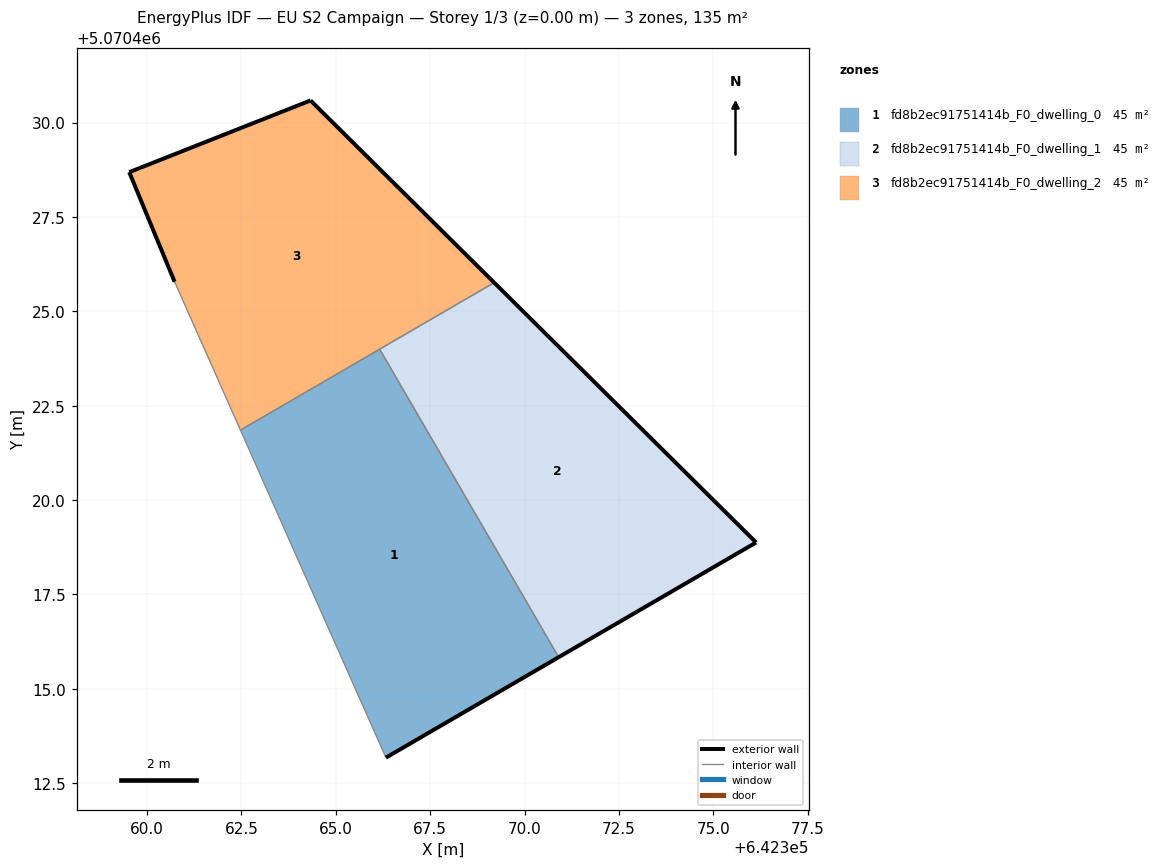
=== STOREY PLAN SPEC (per zone: floor XY polygon, exterior-wall plan segments, windows/doors) ===
zone 1: fd8b2ec91751414b_F0_dwelling_0  (45.1 m²)
  floor: (642370.91, 5070415.83) (642366.16, 5070424.00) (642362.47, 5070421.85) (642366.33, 5070413.17)
  exterior wall: (642370.91, 5070415.83) – (642366.33, 5070413.17)  [5.3 m]
  interior walls: 3
zone 2: fd8b2ec91751414b_F0_dwelling_1  (45.1 m²)
  floor: (642376.14, 5070418.88) (642369.20, 5070425.76) (642366.16, 5070424.00) (642370.91, 5070415.83)
  exterior wall: (642376.14, 5070418.88) – (642370.91, 5070415.83)  [6.1 m]
  exterior wall: (642369.20, 5070425.76) – (642376.14, 5070418.88)  [9.8 m]
  interior walls: 2
zone 3: fd8b2ec91751414b_F0_dwelling_2  (45.1 m²)
  floor: (642369.20, 5070425.76) (642364.33, 5070430.59) (642359.53, 5070428.69) (642360.73, 5070425.78) (642362.47, 5070421.85)
  exterior wall: (642364.33, 5070430.59) – (642369.20, 5070425.76)  [6.9 m]
  exterior wall: (642360.73, 5070425.78) – (642359.53, 5070428.69)  [3.1 m]
  exterior wall: (642359.53, 5070428.69) – (642364.33, 5070430.59)  [5.2 m]
  interior walls: 3

=== DERIVED (storey summary) ===
Building: EU S2 Campaign
Storey: 1 of 3  (floor level z = 0.00 m)
Storey gross floor area: 135.4 m²
Zones on this storey: 3
  - fd8b2ec91751414b_F0_dwelling_0: floor 45.1 m²; exterior wall 5.3 m (15.9 m²); WWR 0.0%
  - fd8b2ec91751414b_F0_dwelling_1: floor 45.1 m²; exterior wall 15.8 m (47.5 m²); WWR 0.0%
  - fd8b2ec91751414b_F0_dwelling_2: floor 45.1 m²; exterior wall 15.2 m (45.5 m²); WWR 0.0%
Zone adjacency (shared interzone walls):
  - fd8b2ec91751414b_F0_dwelling_0 ↔ fd8b2ec91751414b_F0_dwelling_1
  - fd8b2ec91751414b_F0_dwelling_0 ↔ fd8b2ec91751414b_F0_dwelling_2
  - fd8b2ec91751414b_F0_dwelling_1 ↔ fd8b2ec91751414b_F0_dwelling_2